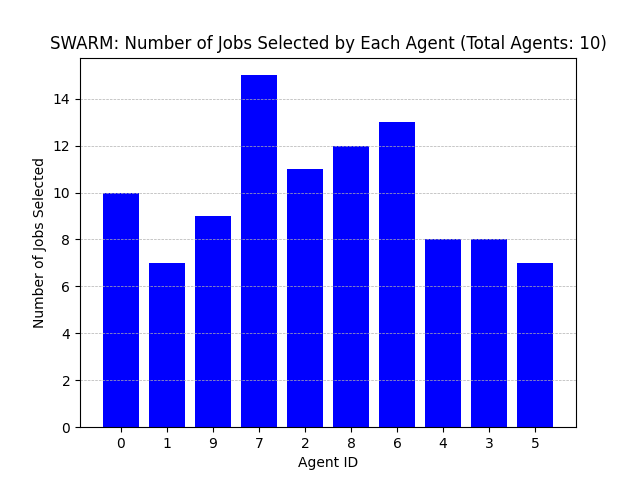

Data behind this chart, as committed beside it:
Agent ID, Number of Jobs Selected
0, 10
1, 7
9, 9
7, 15
2, 11
8, 12
6, 13
4, 8
3, 8
5, 7
